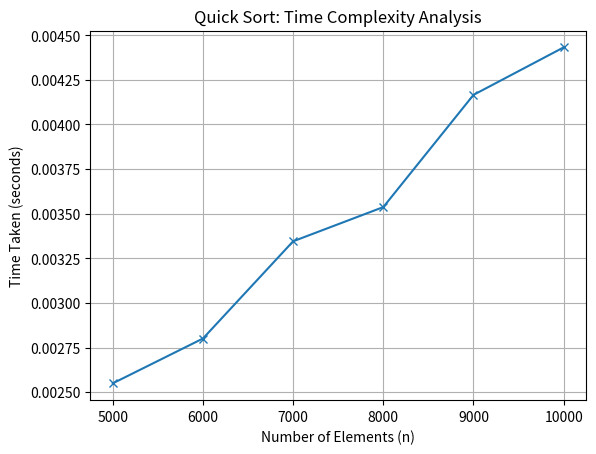

Write Python code to recreate this figure.
import random
import time
import matplotlib.pyplot as plt

def quick_sort(arr):
    if len(arr) <= 1:
        return arr
    pivot = arr[len(arr) // 2]  
    left = [x for x in arr if x < pivot] 
    middle = [x for x in arr if x == pivot]  
    right = [x for x in arr if x > pivot]  
    return quick_sort(left) + middle + quick_sort(right)

n_list = [5000, 6000, 7000, 8000, 9000, 10000]
sort_time = []

for n in n_list:
    l = [random.randint(1, 100) for _ in range(n)]
    s_t = time.time()
    quick_sort(l)
    e_t = time.time()
    sort_time.append(e_t - s_t)

print("Input sizes:", n_list)
print("Sorting times:", sort_time)

plt.plot(n_list,sort_time, marker='x')
plt.xlabel("Number of Elements (n)")
plt.ylabel("Time Taken (seconds)")
plt.title("Quick Sort: Time Complexity Analysis")
plt.grid(True)
#plt.savefig("bubble_sort_time_complexity.png", dpi=300, bbox_inches='tight')
plt.show()